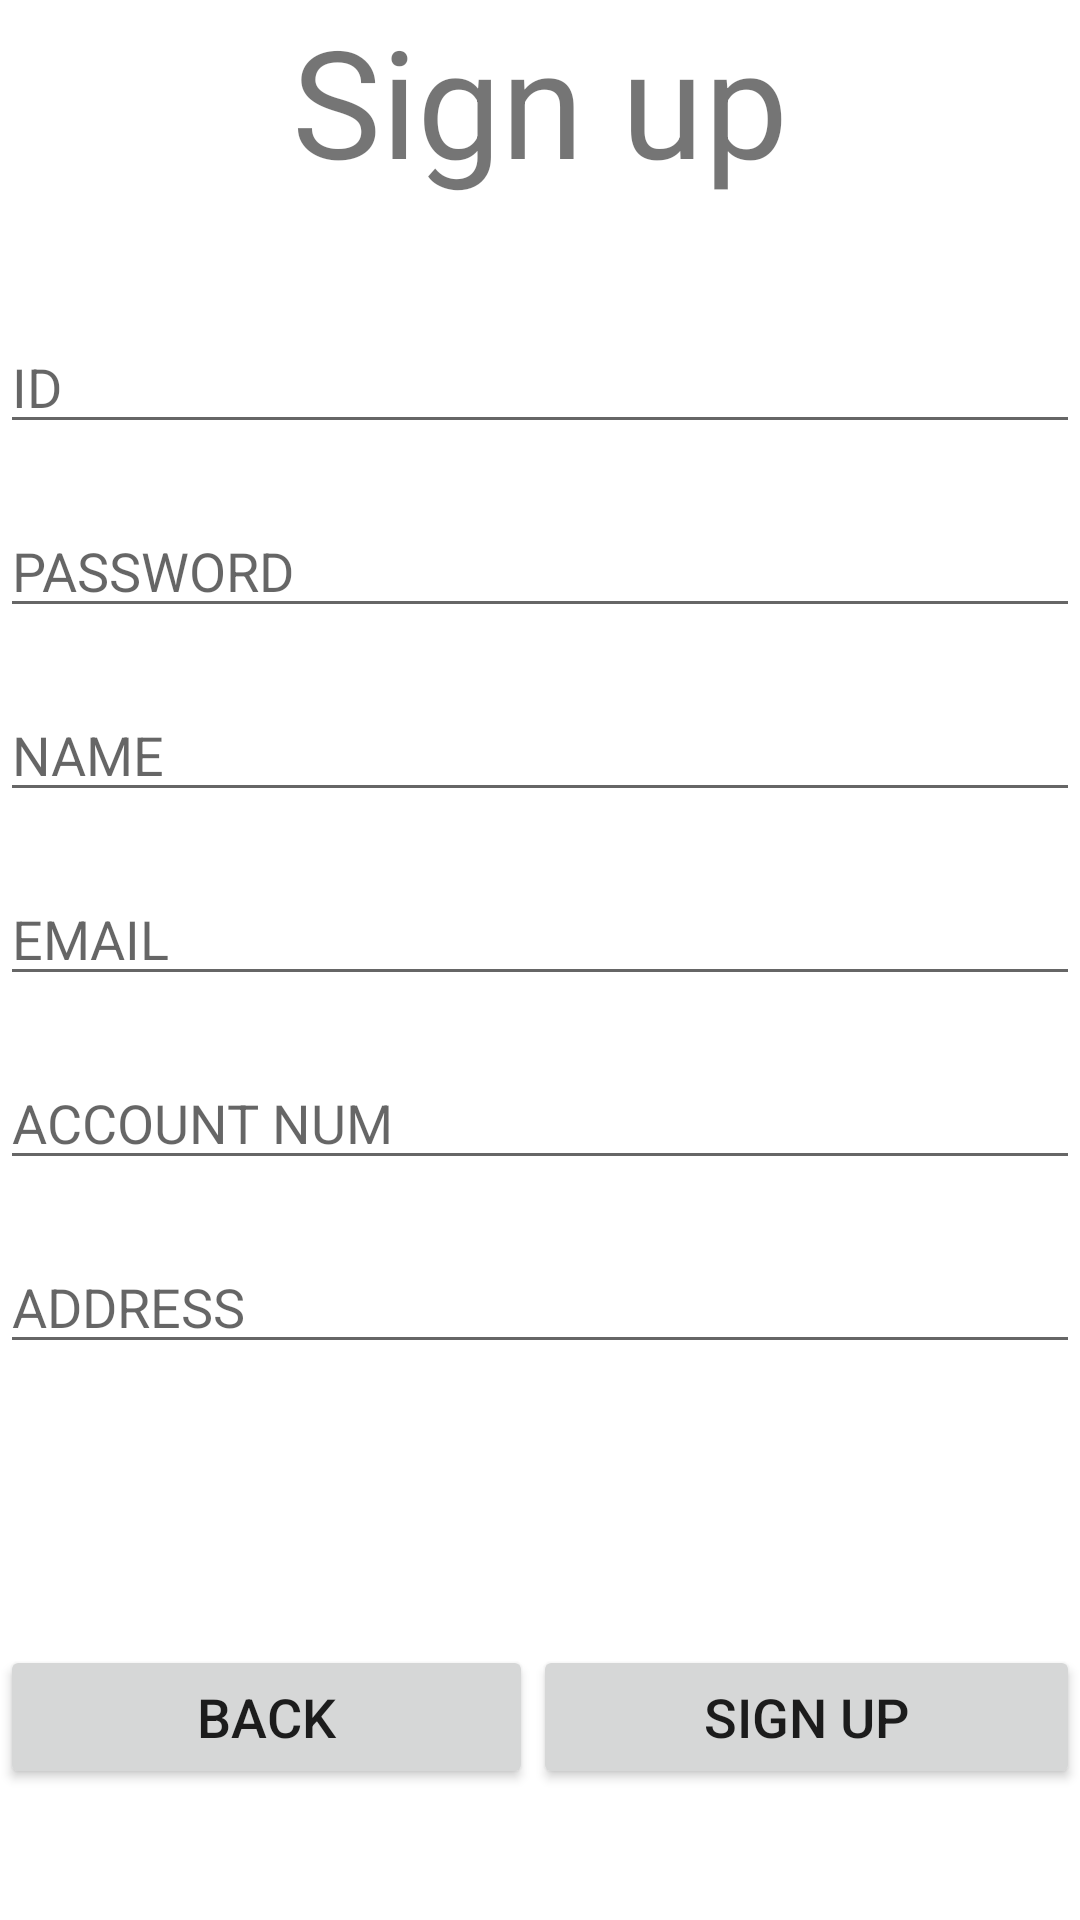

Android layout source for this screen:
<!-- AndroidManifest.xml: application theme Theme.DBtest1 -->
<!-- res/layout/activity_signup.xml -->
<?xml version="1.0" encoding="utf-8"?>

<LinearLayout xmlns:android="http://schemas.android.com/apk/res/android"
    xmlns:tools="http://schemas.android.com/tools"
    android:layout_width="match_parent"
    android:layout_height="match_parent"
    android:orientation="vertical"
    tools:context=".SignupActivity">

    <LinearLayout
        android:layout_width="match_parent"
        android:layout_height="0dp"
        android:layout_weight="3.0"
        android:orientation="vertical">

        <TextView
            android:id="@+id/textView3"
            android:layout_width="match_parent"
            android:layout_height="wrap_content"
            android:gravity="center"
            android:text="Sign up"
            android:textSize="50sp" />

        //회원가입시 넣을 ID
        <EditText
            android:id="@+id/signup_id"
            android:layout_width="match_parent"
            android:layout_height="wrap_content"
            android:layout_marginTop="40dp"
            android:ems="10"
            android:hint="ID"
            android:inputType="textPersonName" />

        //회원가입시 넣을 Password
        <EditText
            android:id="@+id/signup_pw"
            android:layout_width="match_parent"
            android:layout_height="wrap_content"
            android:layout_marginTop="20dp"
            android:ems="10"
            android:hint="PASSWORD"
            android:inputType="textPersonName" />
        //회원가입시 넣을 Name
        <EditText
            android:id="@+id/signup_name"
            android:layout_width="match_parent"
            android:layout_height="wrap_content"
            android:layout_marginTop="20dp"
            android:ems="10"
            android:hint="NAME"/>
        //회원가입시 넣을 email
        <EditText
            android:id="@+id/signup_email"
            android:layout_width="match_parent"
            android:layout_height="wrap_content"
            android:layout_marginTop="20dp"
            android:ems="10"
            android:hint="EMAIL"
            android:inputType="textPersonName" />
        //회원가입시 넣을 accountNum
        <EditText
            android:id="@+id/signup_account"
            android:layout_width="match_parent"
            android:layout_height="wrap_content"
            android:layout_marginTop="20dp"
            android:ems="10"
            android:hint="ACCOUNT NUM"
            android:inputType="textPersonName" />
        //회원가입시 넣을 주소
        <EditText
            android:id="@+id/signup_address"
            android:layout_width="match_parent"
            android:layout_height="wrap_content"
            android:layout_marginTop="20dp"
            android:ems="10"
            android:hint="ADDRESS"/>
    </LinearLayout>

    <LinearLayout
        android:layout_width="match_parent"
        android:layout_height="0dp"
        android:layout_weight="0.5"
        android:orientation="horizontal">

        //뒤로가기 버튼
        <Button
            android:id="@+id/button6"
            android:layout_width="wrap_content"
            android:layout_height="wrap_content"
            android:layout_weight="1"
            android:text="Back"
            android:textSize="18sp" />

        //회원가입완료 버튼
        <Button
            android:id="@+id/button7"
            android:layout_width="wrap_content"
            android:layout_height="wrap_content"
            android:layout_weight="1"
            android:text="Sign up"
            android:textSize="18sp" />

    </LinearLayout>
</LinearLayout>
<!-- resources referenced by this layout -->
<resources>
  <style name="Theme.DBtest1" parent="Theme.MaterialComponents.DayNight.DarkActionBar">
          
          <item name="colorPrimary">@color/purple_500</item>
          <item name="colorPrimaryVariant">@color/purple_700</item>
          <item name="colorOnPrimary">@color/white</item>
          
          <item name="colorSecondary">@color/teal_200</item>
          <item name="colorSecondaryVariant">@color/teal_700</item>
          <item name="colorOnSecondary">@color/black</item>
          
          <item name="android:statusBarColor" tools:targetApi="l">?attr/colorPrimaryVariant</item>
          
      </style>
  <!-- not gathered from this repository: default colours our renderer supplied (Android Studio template values) -->
  <color name="purple_500">#FF6200EE</color>
  <color name="purple_700">#FF3700B3</color>
  <color name="teal_200">#FF03DAC5</color>
  <color name="teal_700">#FF018786</color>
  <color name="black">#FF000000</color>
  <color name="white">#FFFFFFFF</color>
</resources>
